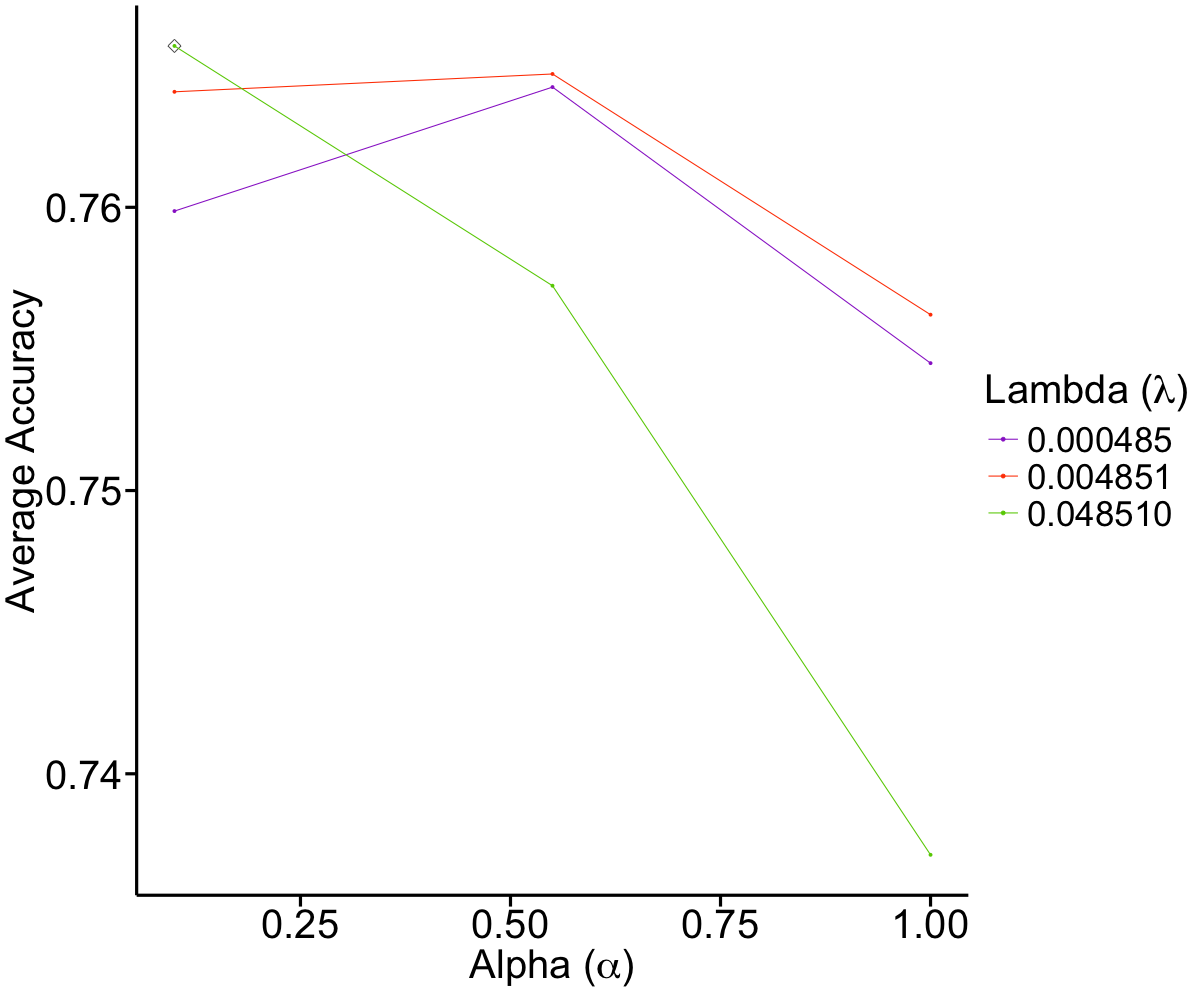

Values plotted in this chart, from the file beside it:
alpha	lambda	Accuracy	Kappa	AccuracySD	KappaSD
0.1	0.0004851	0.7599	0.5173	0.05595	0.111
0.1	0.004851	0.7641	0.5258	0.05706	0.1123
0.1	0.04851	0.7657	0.5282	0.0506	0.1012
0.55	0.0004851	0.7642	0.5256	0.05208	0.1039
0.55	0.004851	0.7647	0.5267	0.05569	0.1127
0.55	0.04851	0.7572	0.5123	0.06631	0.1331
1	0.0004851	0.7545	0.5061	0.0603	0.1213
1	0.004851	0.7562	0.5092	0.06239	0.1246
1	0.04851	0.7371	0.4726	0.06326	0.1264
